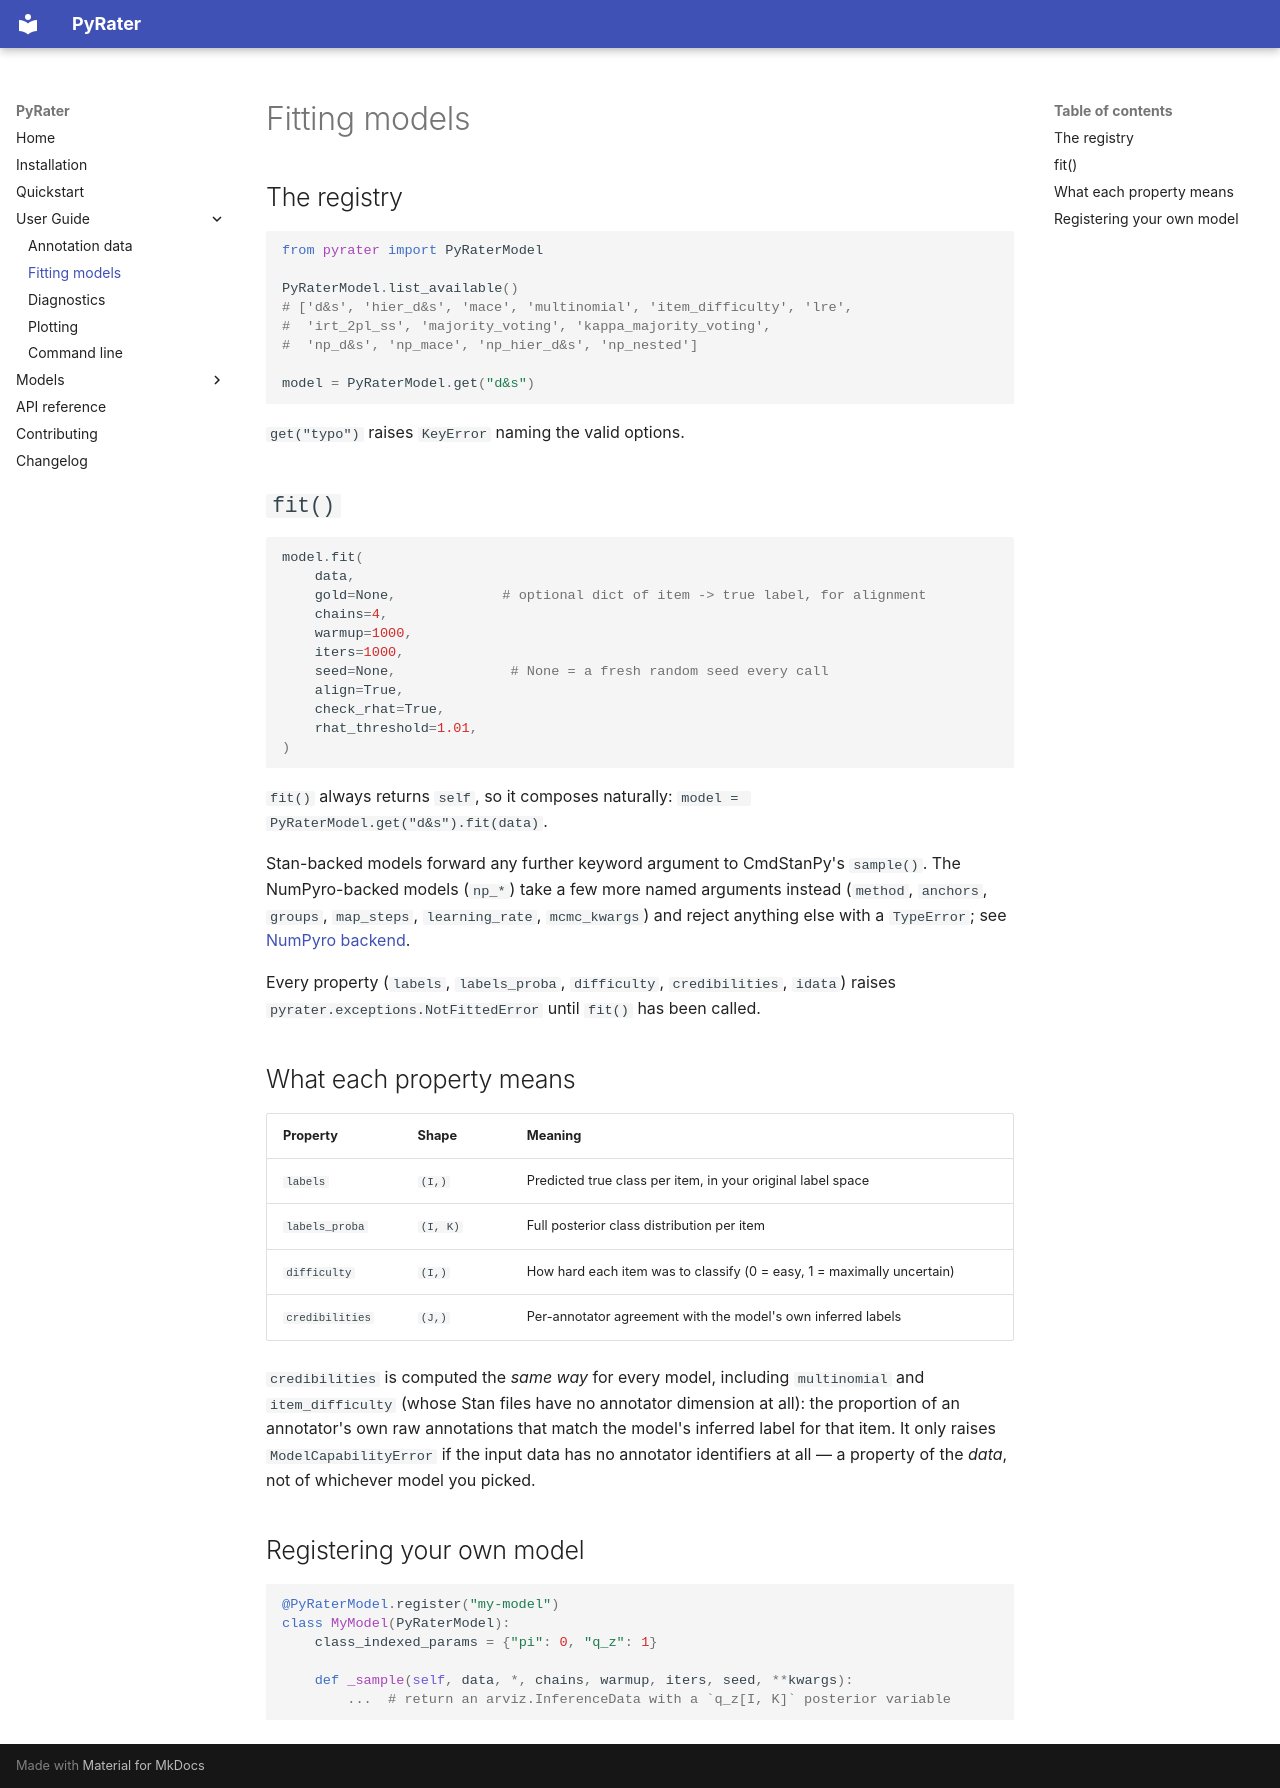

repository: anbasile/PyRater · page: user_guide/fitting_models/index.html · generator: mkdocs

# Fitting models

## The registry

```python
from pyrater import PyRaterModel

PyRaterModel.list_available()
# ['d&s', 'hier_d&s', 'mace', 'multinomial', 'item_difficulty', 'lre',
#  'irt_2pl_ss', 'majority_voting', 'kappa_majority_voting',
#  'np_d&s', 'np_mace', 'np_hier_d&s', 'np_nested']

model = PyRaterModel.get("d&s")
```

`get("typo")` raises `KeyError` naming the valid options.

## `fit()`

```python
model.fit(
    data,
    gold=None,             # optional dict of item -> true label, for alignment
    chains=4,
    warmup=1000,
    iters=1000,
    seed=None,              # None = a fresh random seed every call
    align=True,
    check_rhat=True,
    rhat_threshold=1.01,
)
```

`fit()` always returns `self`, so it composes naturally:
`model = PyRaterModel.get("d&s").fit(data)`.

Stan-backed models forward any further keyword argument to CmdStanPy's
`sample()`. The NumPyro-backed models (`np_*`) take a few more named
arguments instead (`method`, `anchors`, `groups`, `map_steps`,
`learning_rate`, `mcmc_kwargs`) and reject anything else with a
`TypeError`; see [NumPyro backend](../models/numpyro.md).

Every property (`labels`, `labels_proba`, `difficulty`, `credibilities`,
`idata`) raises `pyrater.exceptions.NotFittedError` until `fit()` has been
called.

## What each property means

| Property | Shape | Meaning |
|---|---|---|
| `labels` | `(I,)` | Predicted true class per item, in your original label space |
| `labels_proba` | `(I, K)` | Full posterior class distribution per item |
| `difficulty` | `(I,)` | How hard each item was to classify (0 = easy, 1 = maximally uncertain) |
| `credibilities` | `(J,)` | Per-annotator agreement with the model's own inferred labels |

`credibilities` is computed the *same way* for every model, including
`multinomial` and `item_difficulty` (whose Stan files have no annotator
dimension at all): the proportion of an annotator's own raw annotations
that match the model's inferred label for that item. It only raises
`ModelCapabilityError` if the input data has no annotator identifiers at
all — a property of the *data*, not of whichever model you picked.

## Registering your own model

```python
@PyRaterModel.register("my-model")
class MyModel(PyRaterModel):
    class_indexed_params = {"pi": 0, "q_z": 1}

    def _sample(self, data, *, chains, warmup, iters, seed, **kwargs):
        ...  # return an arviz.InferenceData with a `q_z[I, K]` posterior variable
```
